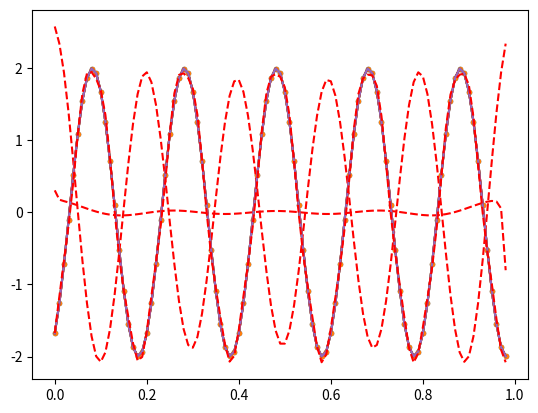

Reproduce this figure in Python.
import numpy as np
import matplotlib.pylab as plt

mag  = 2;     # magnitude (arbitrary units)
freq = 5;     # frequency in Hz
samp = 100;   # sampling rate in Hz

t = np.arange(0,1,1/samp)  # time (1s of data)
t = t[:-1]                 # remove last time point
N = len(t)                 # store the number of time points

x = mag*np.cos(2*np.pi*freq*t + 10)    # the signal equation (+phase)
plt.plot(t,x,'.-')
plt.show()

y  = np.fft.fft(x)           # do Fast Fourier Transform
z  = np.fft.ifft(y)

plt.plot(t,x,'.-')
plt.plot(t,z,'r--')
plt.show()



y2 = np.abs(y)
z  = np.fft.ifft(y2)

plt.plot(t,x)
plt.plot(t,z,'r--')
plt.show()


y2 = np.exp(1j*np.angle(y))
z  = np.fft.ifft(y2)
plt.plot(t,x)
plt.plot(t,z,'r--')
plt.show()


mag = np.abs(y)
mag[20] = 10   # spike in magnitude
ph = np.angle(y)
ph[10]  = 1    # spike in phase

y2 = mag*np.exp(1j*ph)
z  = np.real(np.fft.ifft(y2))
plt.plot(t,x)
plt.plot(t,z,'r--')
plt.show()
